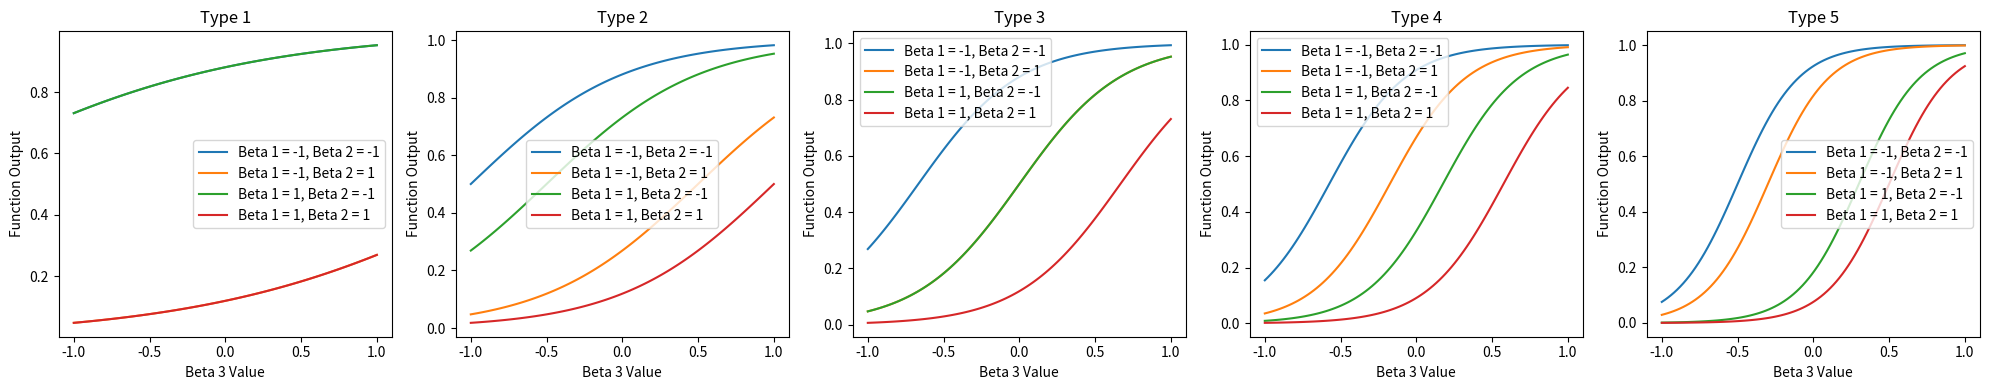

The script that saved this image:
import numpy as np
import matplotlib.pyplot as plt


def logistic_function(x, betas):
    return 1 / (1 + np.exp(-np.dot(betas, x)))

LOW = [
    {0: 0, 1: 0.0, 2: 0.0, 3: 0, 4: 0},
    {0: 0, 1: -0.1, 2: -0.2, 3: -0.3, 4: -0.5},
    {0: -1, 1: -0.8, 2: -0.6, 3: -0.4, 4: -0.1},
    {0: 1, 1: 1.1, 2: 1.2, 3: 1.3, 4: 1.4}
]

MEDIUM = [
    {0: 0, 1: 0.0, 2: 0.0, 3: 0, 4: 0},
    {0: 0, 1: -0.2, 2: -0.4, 3: -0.6, 4: -0.1},
    {0: -1.2, 1: -1, 2: -0.8, 3: -0.6, 4: -0.2},
    {0: 1.1, 1: 1.2, 2: 1.3, 3: 1.4, 4: 1.5}
]

HIGH = [
    {0: 0, 1: 0.0, 2: 0.0, 3: 0, 4: 0},
    {0: 0, 1: -0.5, 2: -1, 3: -1.5, 4: -2},
    {0: -2, 1: -1.5, 2: -1, 3: -0.8, 4: -0.5},
    {0: 1, 1: 2, 2: 3, 3: 4, 4: 5}
]


HIGHTEST = [
    {0: 0, 1: 0.0, 2: 0.0, 3: 0, 4: 0},
    [-8.9, -7.3, -6.9, -0.2, -0.05],
    {0: -8.2, 1: -7.8, 2: -5.5, 3: -0.6, 4: -0.3},
    {0: -8.5, 1: -7.5, 2: -5.2, 3: -0.5, 4: -0.2}
]

# Convertir los diccionarios en listas para facilitar el cálculo
betas = [list(beta.values()) if isinstance(beta, dict) else beta for beta in HIGHTEST]

# Nuevo rango para variar beta 1
beta_3_range = np.linspace(-1, 1, 100)  # Variando de -1 a 1

# Nuevos ajustes en la interpretación de los datos de betas
beta_0 = list(HIGH[0].values())  # Beta 0 (intercept)
beta_1 = list(HIGH[1].values())  # Beta 1
beta_2 = list(HIGH[2].values())  # Beta 2
beta_3 = list(HIGH[3].values())  # Beta 3

# Preparación para la generación de gráficos
fig, axs = plt.subplots(1, 5, figsize=(20, 4))  # 5 gráficos para 5 tipos de nodos

# Generación de gráficos para cada tipo de nodo
for i in range(5):
    for beta_1_val in [-1, 1]:
        for beta_2_val in [-1, 1]:
            # Valores de la función logística para la combinación actual de beta 2 y beta 3
            y_values = [logistic_function([1, beta_1_val, beta_2_val, val],
                                          [beta_0[i], beta_1[i], beta_2[i], beta_3[i]])
                        for val in beta_3_range]
            axs[i].plot(beta_3_range, y_values, label=f'Beta 1 = {beta_1_val}, Beta 2 = {beta_2_val}')

    axs[i].set_title(f'Type {i+1}')
    axs[i].set_xlabel('Beta 3 Value')
    axs[i].set_ylabel('Function Output')
    axs[i].legend()

plt.tight_layout()
plt.show()


